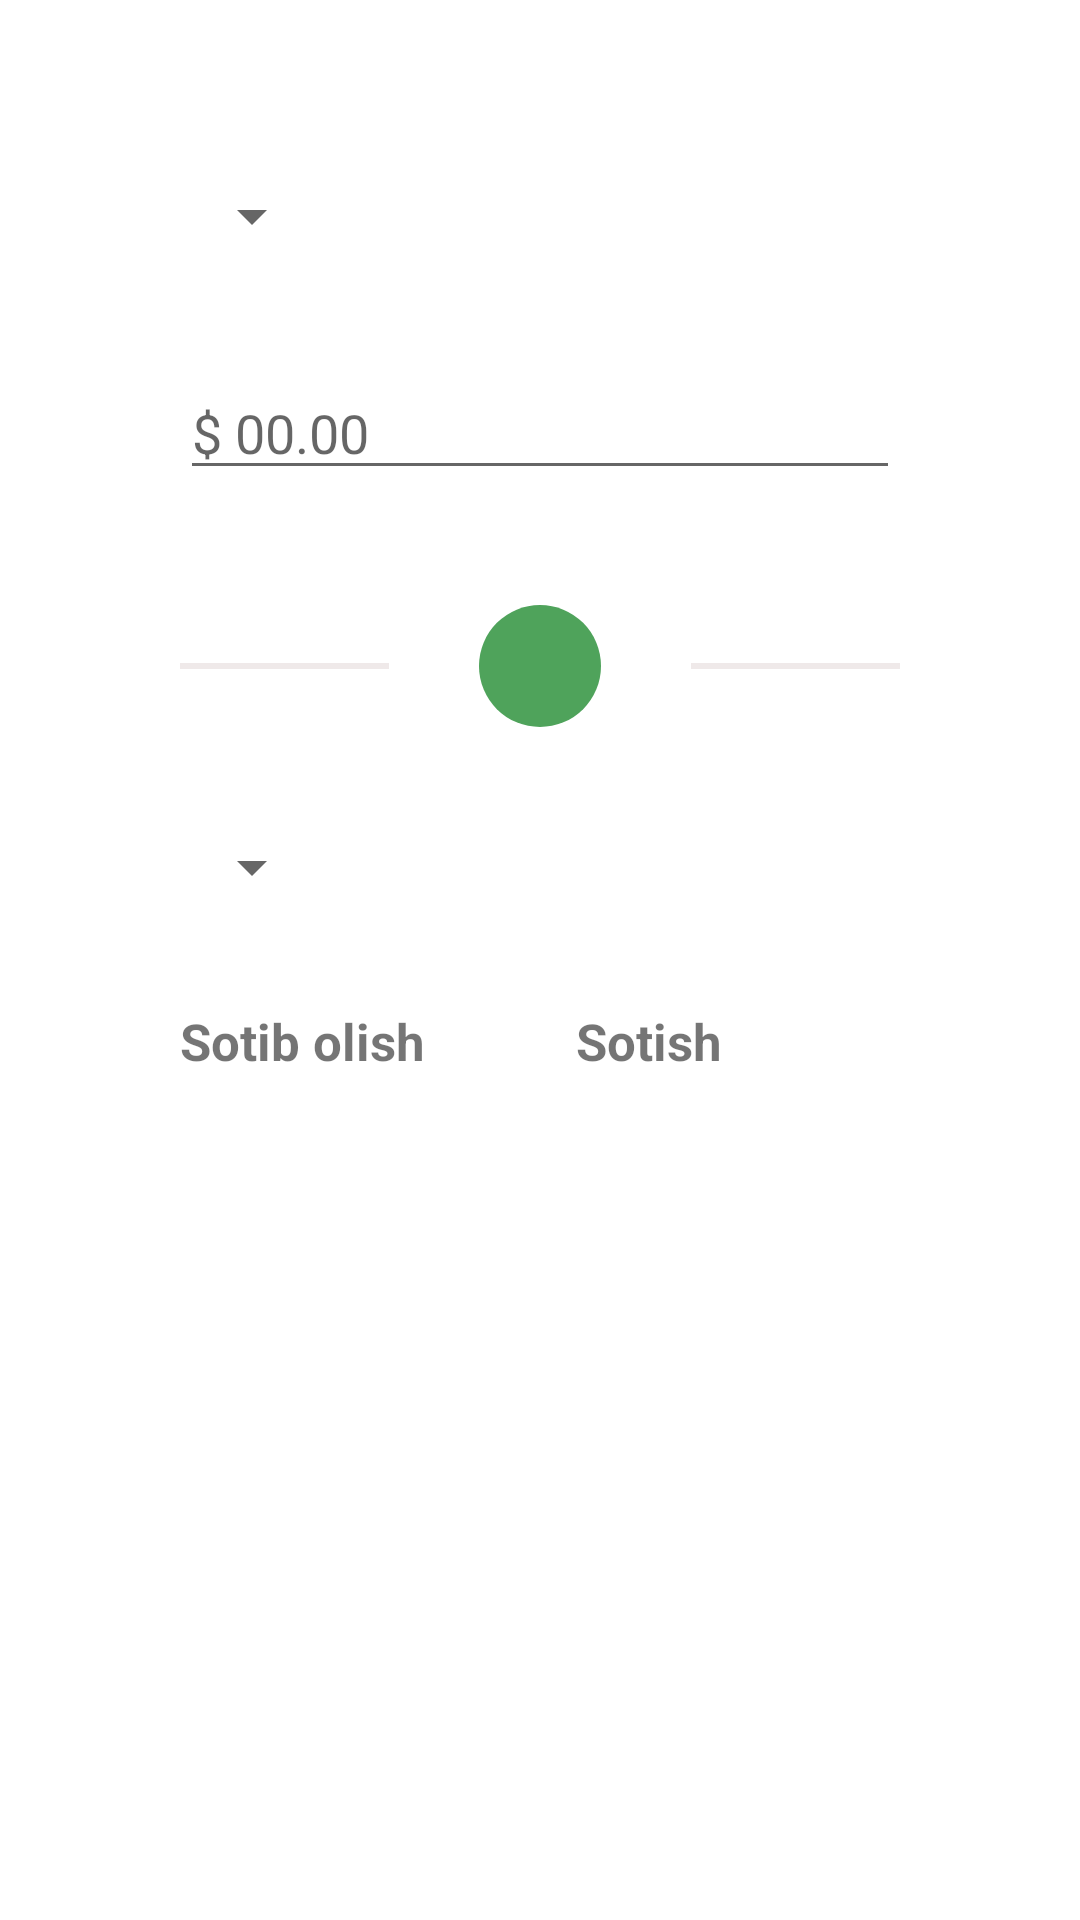

Produce the Android XML layout that renders to this screen, including the resource entries it uses.
<!-- AndroidManifest.xml: application theme Theme.11Task1 -->
<!-- res/layout/calculator_fragment.xml -->
<?xml version="1.0" encoding="utf-8"?>
<layout xmlns:android="http://schemas.android.com/apk/res/android"
    xmlns:app="http://schemas.android.com/apk/res-auto"
    xmlns:tools="http://schemas.android.com/tools">

    <data>

        <variable
            name="fromCurrency"
            type="com.example.a11task1.database.entity.RoomCurrency" />

        <variable
            name="multiplier"
            type="Double" />

        <variable
            name="toCurrency"
            type="com.example.a11task1.database.entity.RoomCurrency" />
    </data>

    <androidx.constraintlayout.widget.ConstraintLayout
        android:layout_width="match_parent"
        android:layout_height="match_parent"
        tools:context=".CalculatorFragment">

        <androidx.cardview.widget.CardView
            android:layout_width="match_parent"
            android:layout_height="0dp"
            android:layout_margin="30dp"
            app:cardCornerRadius="15dp"
            app:layout_constraintHeight_percent="0.6"
            app:layout_constraintLeft_toLeftOf="parent"
            app:layout_constraintRight_toRightOf="parent"
            app:layout_constraintTop_toTopOf="parent">

            <androidx.constraintlayout.widget.ConstraintLayout
                android:layout_width="match_parent"
                android:layout_height="match_parent"
                android:padding="30dp">

                <Spinner
                    android:id="@+id/fromCurrency_spinner"
                    android:layout_width="wrap_content"
                    android:layout_height="wrap_content"
                    app:layout_constraintLeft_toLeftOf="parent"
                    app:layout_constraintTop_toTopOf="parent" />

                <EditText
                    android:hint="$ 00.00"
                    android:id="@+id/fromCurrency_et"
                    android:layout_width="match_parent"
                    android:layout_height="wrap_content"
                    android:inputType="number"
                    app:layout_constraintBottom_toTopOf="@id/change"
                    app:layout_constraintTop_toBottomOf="@id/fromCurrency_spinner" />

                <androidx.appcompat.widget.LinearLayoutCompat
                    android:id="@+id/divider1"
                    android:layout_width="0dp"
                    android:layout_height="2dp"
                    android:layout_marginRight="30dp"
                    android:background="#EFE9E9"
                    app:layout_constraintBottom_toBottomOf="@id/change"
                    app:layout_constraintLeft_toLeftOf="parent"
                    app:layout_constraintRight_toLeftOf="@id/change"
                    app:layout_constraintTop_toTopOf="@id/change" />

                <ImageView
                    android:id="@+id/change"
                    android:layout_width="0dp"
                    android:layout_height="0dp"
                    android:background="@drawable/change_calc_btn_style"
                    android:padding="13dp"
                    android:src="@drawable/ic_all_currency"
                    app:layout_constraintBottom_toBottomOf="parent"
                    app:layout_constraintDimensionRatio="1:1"
                    app:layout_constraintLeft_toLeftOf="parent"
                    app:layout_constraintRight_toRightOf="parent"
                    app:layout_constraintTop_toTopOf="parent"
                    app:layout_constraintWidth_percent="0.17"
                    app:tint="@color/white" />

                <androidx.appcompat.widget.LinearLayoutCompat
                    android:id="@+id/divider2"
                    android:layout_width="0dp"
                    android:layout_height="2dp"
                    android:layout_marginLeft="30dp"
                    android:background="#EFE9E9"
                    app:layout_constraintBottom_toBottomOf="@id/change"
                    app:layout_constraintLeft_toRightOf="@id/change"
                    app:layout_constraintRight_toRightOf="parent"
                    app:layout_constraintTop_toTopOf="@id/change" />

                <Spinner
                    android:id="@+id/toCurrency_spinner"
                    android:layout_width="wrap_content"
                    android:layout_height="wrap_content"
                    app:layout_constraintBottom_toTopOf="@id/sell_tv"
                    app:layout_constraintLeft_toLeftOf="parent"
                    app:layout_constraintTop_toBottomOf="@id/change" />

                <TextView
                    android:id="@+id/sell_tv"
                    android:layout_width="wrap_content"
                    android:layout_height="wrap_content"
                    android:text="Sotib olish"
                    android:textSize="17sp"
                    android:textStyle="bold"
                    app:layout_constraintBottom_toTopOf="@id/sell_price"
                    app:layout_constraintLeft_toLeftOf="@id/sell_price" />

                <TextView
                    android:id="@+id/sell_price"
                    android:layout_width="0dp"
                    android:layout_height="wrap_content"
                    android:ellipsize="end"
                    android:maxLines="1"
                    android:textColor="@color/black"
                    android:textSize="19sp"
                    android:textStyle="bold"
                    app:layout_constraintBottom_toBottomOf="parent"
                    app:layout_constraintHorizontal_chainStyle="spread_inside"
                    app:layout_constraintLeft_toLeftOf="parent"
                    app:layout_constraintRight_toLeftOf="@id/buy_price"
                    app:layout_constraintWidth_percent="0.45" />

                <TextView
                    android:id="@+id/buy_tv"
                    android:layout_width="wrap_content"
                    android:layout_height="wrap_content"
                    android:text="Sotish"
                    android:textSize="17sp"
                    android:textStyle="bold"
                    app:layout_constraintBottom_toTopOf="@id/buy_price"
                    app:layout_constraintLeft_toLeftOf="@id/buy_price" />

                <TextView
                    android:id="@+id/buy_price"
                    android:layout_width="0dp"
                    android:layout_height="wrap_content"
                    android:ellipsize="end"
                    android:maxLines="1"
                    android:textColor="@color/black"
                    android:textSize="19sp"
                    android:textStyle="bold"
                    app:layout_constraintBottom_toBottomOf="parent"
                    app:layout_constraintLeft_toRightOf="@id/sell_price"
                    app:layout_constraintRight_toRightOf="parent"
                    app:layout_constraintWidth_percent="0.45" />
            </androidx.constraintlayout.widget.ConstraintLayout>
        </androidx.cardview.widget.CardView>

    </androidx.constraintlayout.widget.ConstraintLayout>
</layout>
<!-- resources referenced by this layout -->
<resources>
  <color name="black">#FF000000</color>
  <color name="white">#FFFFFFFF</color>
  <!-- drawable change_calc_btn_style (drawable) -->
  <?xml version="1.0" encoding="utf-8"?>
  <ripple android:color="@color/white" xmlns:android="http://schemas.android.com/apk/res/android">
      <item>
          <shape android:shape="rectangle">
              <corners android:radius="50dp"/>
              <solid android:color="@color/dark_green"/>
          </shape>
      </item>
  </ripple>
  <style name="Theme.11Task1" parent="Theme.MaterialComponents.DayNight.NoActionBar">
          
          <item name="android:windowLightStatusBar" tools:targetApi="m">true</item>
          <item name="colorPrimary">@color/dark_green</item>
          <item name="colorPrimaryVariant">@color/dark_green</item>
          <item name="colorOnPrimary">@color/white</item>
          
          <item name="colorSecondary">@color/teal_200</item>
          <item name="colorSecondaryVariant">@color/teal_700</item>
          <item name="colorOnSecondary">@color/black</item>
          
          <item name="android:statusBarColor" tools:targetApi="l">@color/white</item>
          
      </style>
  <color name="dark_green">#4FA35B</color>
  <color name="teal_200">#FF03DAC5</color>
  <color name="teal_700">#FF018786</color>
</resources>
